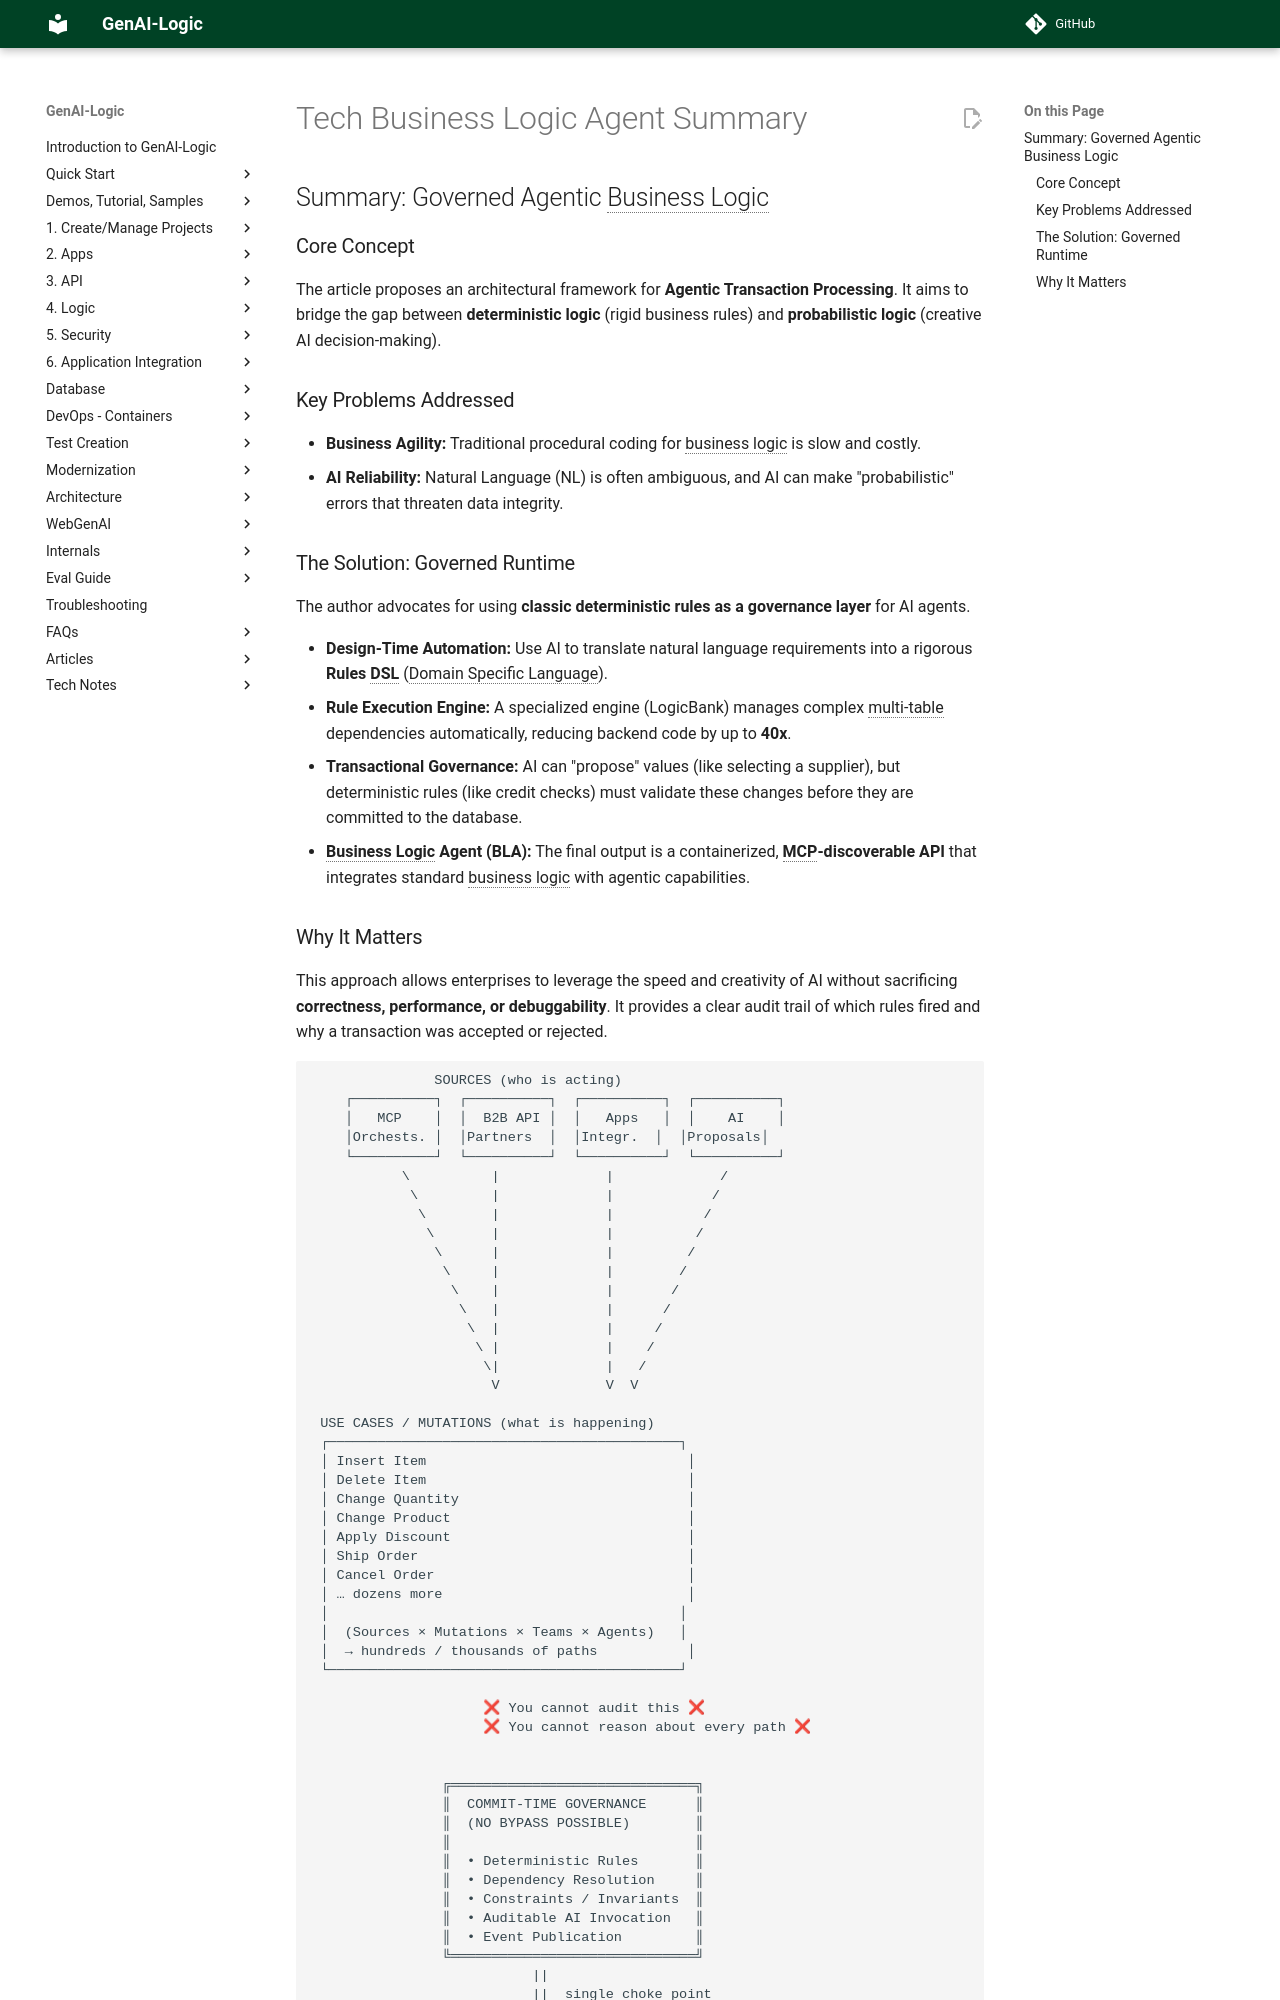

repository: ApiLogicServer/Docs · page: Tech-Business-Logic-Agent-Summary/index.html · generator: jekyll

# Summary: Governed Agentic Business Logic

## Core Concept
The article proposes an architectural framework for **Agentic Transaction Processing**. It aims to bridge the gap between **deterministic logic** (rigid business rules) and **probabilistic logic** (creative AI decision-making).

## Key Problems Addressed
* **Business Agility:** Traditional procedural coding for business logic is slow and costly.
* **AI Reliability:** Natural Language (NL) is often ambiguous, and AI can make "probabilistic" errors that threaten data integrity.

## The Solution: Governed Runtime
The author advocates for using **classic deterministic rules as a governance layer** for AI agents.

* **Design-Time Automation:** Use AI to translate natural language requirements into a rigorous **Rules DSL** (Domain Specific Language).
* **Rule Execution Engine:** A specialized engine (LogicBank) manages complex multi-table dependencies automatically, reducing backend code by up to **40x**.
* **Transactional Governance:** AI can "propose" values (like selecting a supplier), but deterministic rules (like credit checks) must validate these changes before they are committed to the database.
* **Business Logic Agent (BLA):** The final output is a containerized, **MCP-discoverable API** that integrates standard business logic with agentic capabilities.
